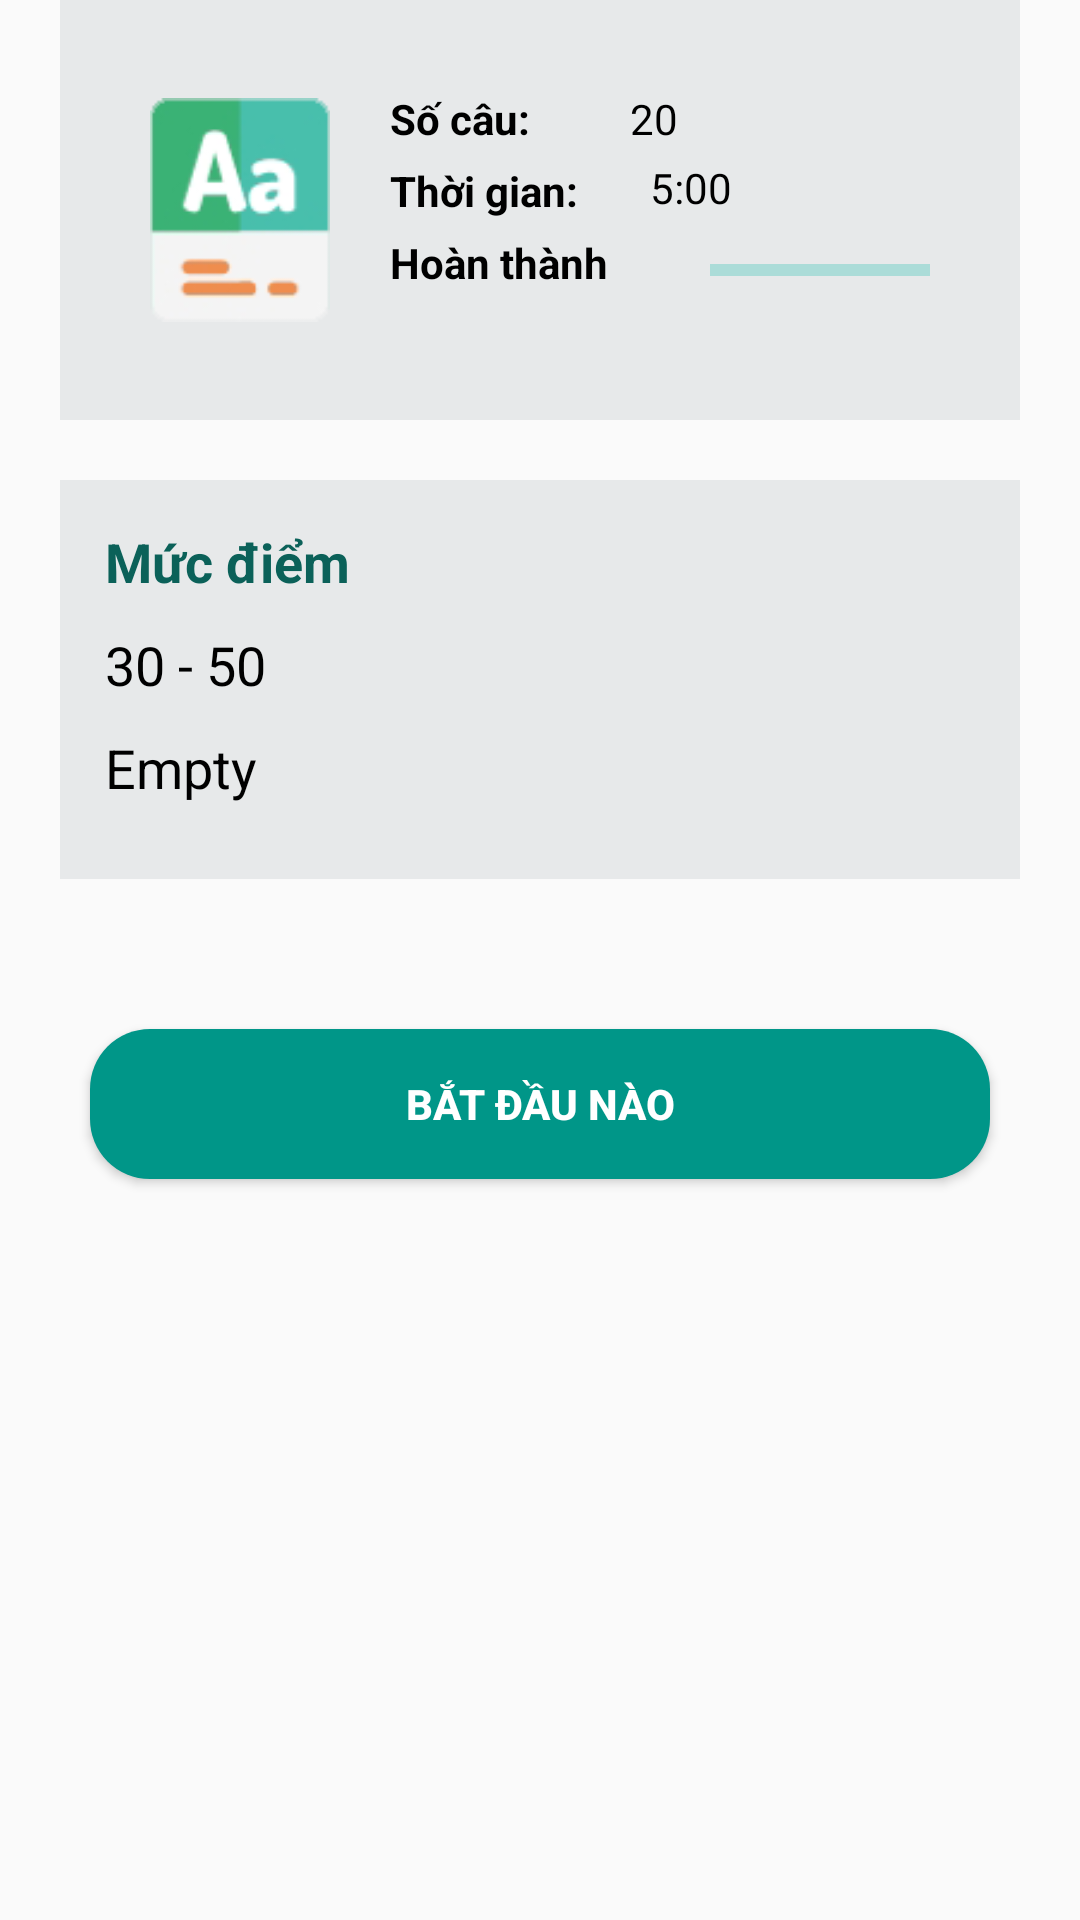

Produce the Android XML layout that renders to this screen, including the resource entries it uses.
<!-- AndroidManifest.xml: application theme Theme.KDTToeic -->
<!-- res/layout/activity_test_des_page.xml -->
<?xml version="1.0" encoding="utf-8"?>
<LinearLayout xmlns:android="http://schemas.android.com/apk/res/android"
    xmlns:app="http://schemas.android.com/apk/res-auto"
    xmlns:tools="http://schemas.android.com/tools"
    android:layout_width="match_parent"
    android:layout_height="match_parent"
    android:orientation="vertical"
    tools:context=".TestDesPageActivity">

    <androidx.constraintlayout.widget.ConstraintLayout
        android:layout_width="match_parent"
        android:layout_height="wrap_content"
        android:layout_marginLeft="20dp"
        android:layout_marginRight="20dp"
        android:layout_marginBottom="20dp"
        android:background="#E7E9EA"
        android:padding="30dp">

        <ImageView
            android:id="@+id/imIcon"
            android:layout_width="60dp"
            android:layout_height="80dp"
            android:src="@drawable/reading_1_icon"
            app:layout_constraintLeft_toLeftOf="parent"
            app:layout_constraintTop_toTopOf="parent" />

        
        <TextView
            android:id="@+id/tvDoneSentence"
            android:layout_width="wrap_content"
            android:layout_height="wrap_content"
            android:layout_marginLeft="20dp"

            android:text="Số câu: "
            android:textColor="#000000"
            android:textStyle="bold"
            app:layout_constraintLeft_toRightOf="@id/imIcon"
            app:layout_constraintTop_toTopOf="parent" />

        <TextView
            android:id="@+id/SetenceCount"
            android:layout_width="wrap_content"
            android:layout_height="wrap_content"
            android:layout_marginLeft="30dp"
            android:text="20"
            android:textColor="#000000"
            app:layout_constraintLeft_toRightOf="@+id/tvDoneSentence"
            app:layout_constraintTop_toTopOf="parent" />

        
        <TextView
            android:id="@+id/tvAnwserRight"
            android:layout_width="wrap_content"
            android:layout_height="wrap_content"
            android:layout_marginLeft="20dp"
            android:layout_marginTop="5dp"
            android:text="Thời gian:"
            android:textColor="#000000"

            android:textStyle="bold"
            app:layout_constraintLeft_toRightOf="@id/imIcon"
            app:layout_constraintTop_toBottomOf="@id/tvDoneSentence" />

        

        <TextView
            android:id="@+id/AnwserCount"
            android:layout_width="wrap_content"
            android:layout_height="wrap_content"
            android:layout_marginLeft="24dp"
            android:layout_marginTop="4dp"
            android:text="5:00"
            android:textColor="#000000"
            app:layout_constraintLeft_toRightOf="@id/tvAnwserRight"
            app:layout_constraintTop_toBottomOf="@id/SetenceCount" />

        <TextView
            android:id="@+id/tvDone"
            android:layout_width="wrap_content"
            android:layout_height="wrap_content"
            android:layout_marginLeft="20dp"
            android:layout_marginTop="5dp"
            android:text="Hoàn thành"
            android:textColor="#000000"
            android:textStyle="bold"
            app:layout_constraintLeft_toRightOf="@id/imIcon"
            app:layout_constraintTop_toBottomOf="@id/tvAnwserRight" />

        <ProgressBar
            style="@style/Widget.AppCompat.ProgressBar.Horizontal"
            android:layout_width="150dp"
            android:layout_height="wrap_content"
            android:layout_marginLeft="34dp"
            android:layout_marginTop="10dp"
            android:progressBackgroundTint="#03B5A4"
            app:layout_constraintLeft_toRightOf="@+id/tvDone"
            app:layout_constraintTop_toBottomOf="@id/AnwserCount" />
    </androidx.constraintlayout.widget.ConstraintLayout>

    


        <LinearLayout
            android:layout_width="match_parent"
            android:layout_height="wrap_content"
            android:layout_marginLeft="20dp"
            android:layout_marginRight="20dp"
            android:background="#E7E9EA"
            android:orientation="vertical"
            android:padding="15dp">

            <TextView
                android:layout_width="wrap_content"
                android:layout_height="wrap_content"
                android:layout_marginBottom="10dp"
                android:text="Mức điểm"
                android:textColor="#0B6159"
                android:textSize="18sp"
                android:textStyle="bold" />

            <TextView
                android:id="@+id/tvEnglish"
                android:layout_width="match_parent"
                android:layout_height="wrap_content"
                android:layout_marginBottom="10dp"
                android:text="30 - 50"
                android:textColor="#000000"
                android:textSize="18sp" />

            <TextView
                android:id="@+id/tvTiengViet"
                android:layout_width="match_parent"
                android:layout_height="wrap_content"
                android:layout_marginBottom="10dp"
                android:text="Empty"
                android:textColor="#000000"
                android:textSize="18sp" />
        </LinearLayout>


    <Button
        android:id="@+id/btStartExam"
        android:layout_width="300dp"
        android:layout_marginTop="50dp"
        android:layout_height="50dp"
        android:layout_gravity="center"
        android:background="@drawable/custom_button"
        android:text="Bắt đầu nào"
        android:textColor="#FFFFFF"
        android:textStyle="bold" />
</LinearLayout>
<!-- resources referenced by this layout -->
<resources>
  <!-- drawable custom_button (drawable) -->
  <?xml version="1.0" encoding="utf-8"?>
  <shape xmlns:android="http://schemas.android.com/apk/res/android"
      android:shape="rectangle">
      <solid android:color="#009688"/>
      <corners android:radius="20dp"/>
  </shape>
  <!-- drawable reading_1_icon: png bitmap (drawable-xhdpi, 6279 bytes) -->
  <style name="Theme.KDTToeic" parent="Theme.AppCompat.DayNight.DarkActionBar">
          
          <item name="colorPrimary">#47bcaa</item>
          <item name="colorPrimaryVariant">#47bcaa</item>
          <item name="colorOnPrimary">#47bcaa</item>
          
          <item name="colorSecondary">@color/teal_200</item>
          <item name="colorSecondaryVariant">@color/teal_700</item>
          <item name="colorOnSecondary">@color/black</item>
          
          <item name="android:statusBarColor">?attr/colorPrimaryVariant</item>
          
      </style>
  <!-- not gathered from this repository: default colours our renderer supplied (Android Studio template values) -->
  <color name="teal_200">#FF03DAC5</color>
  <color name="teal_700">#FF018786</color>
  <color name="black">#FF000000</color>
</resources>
